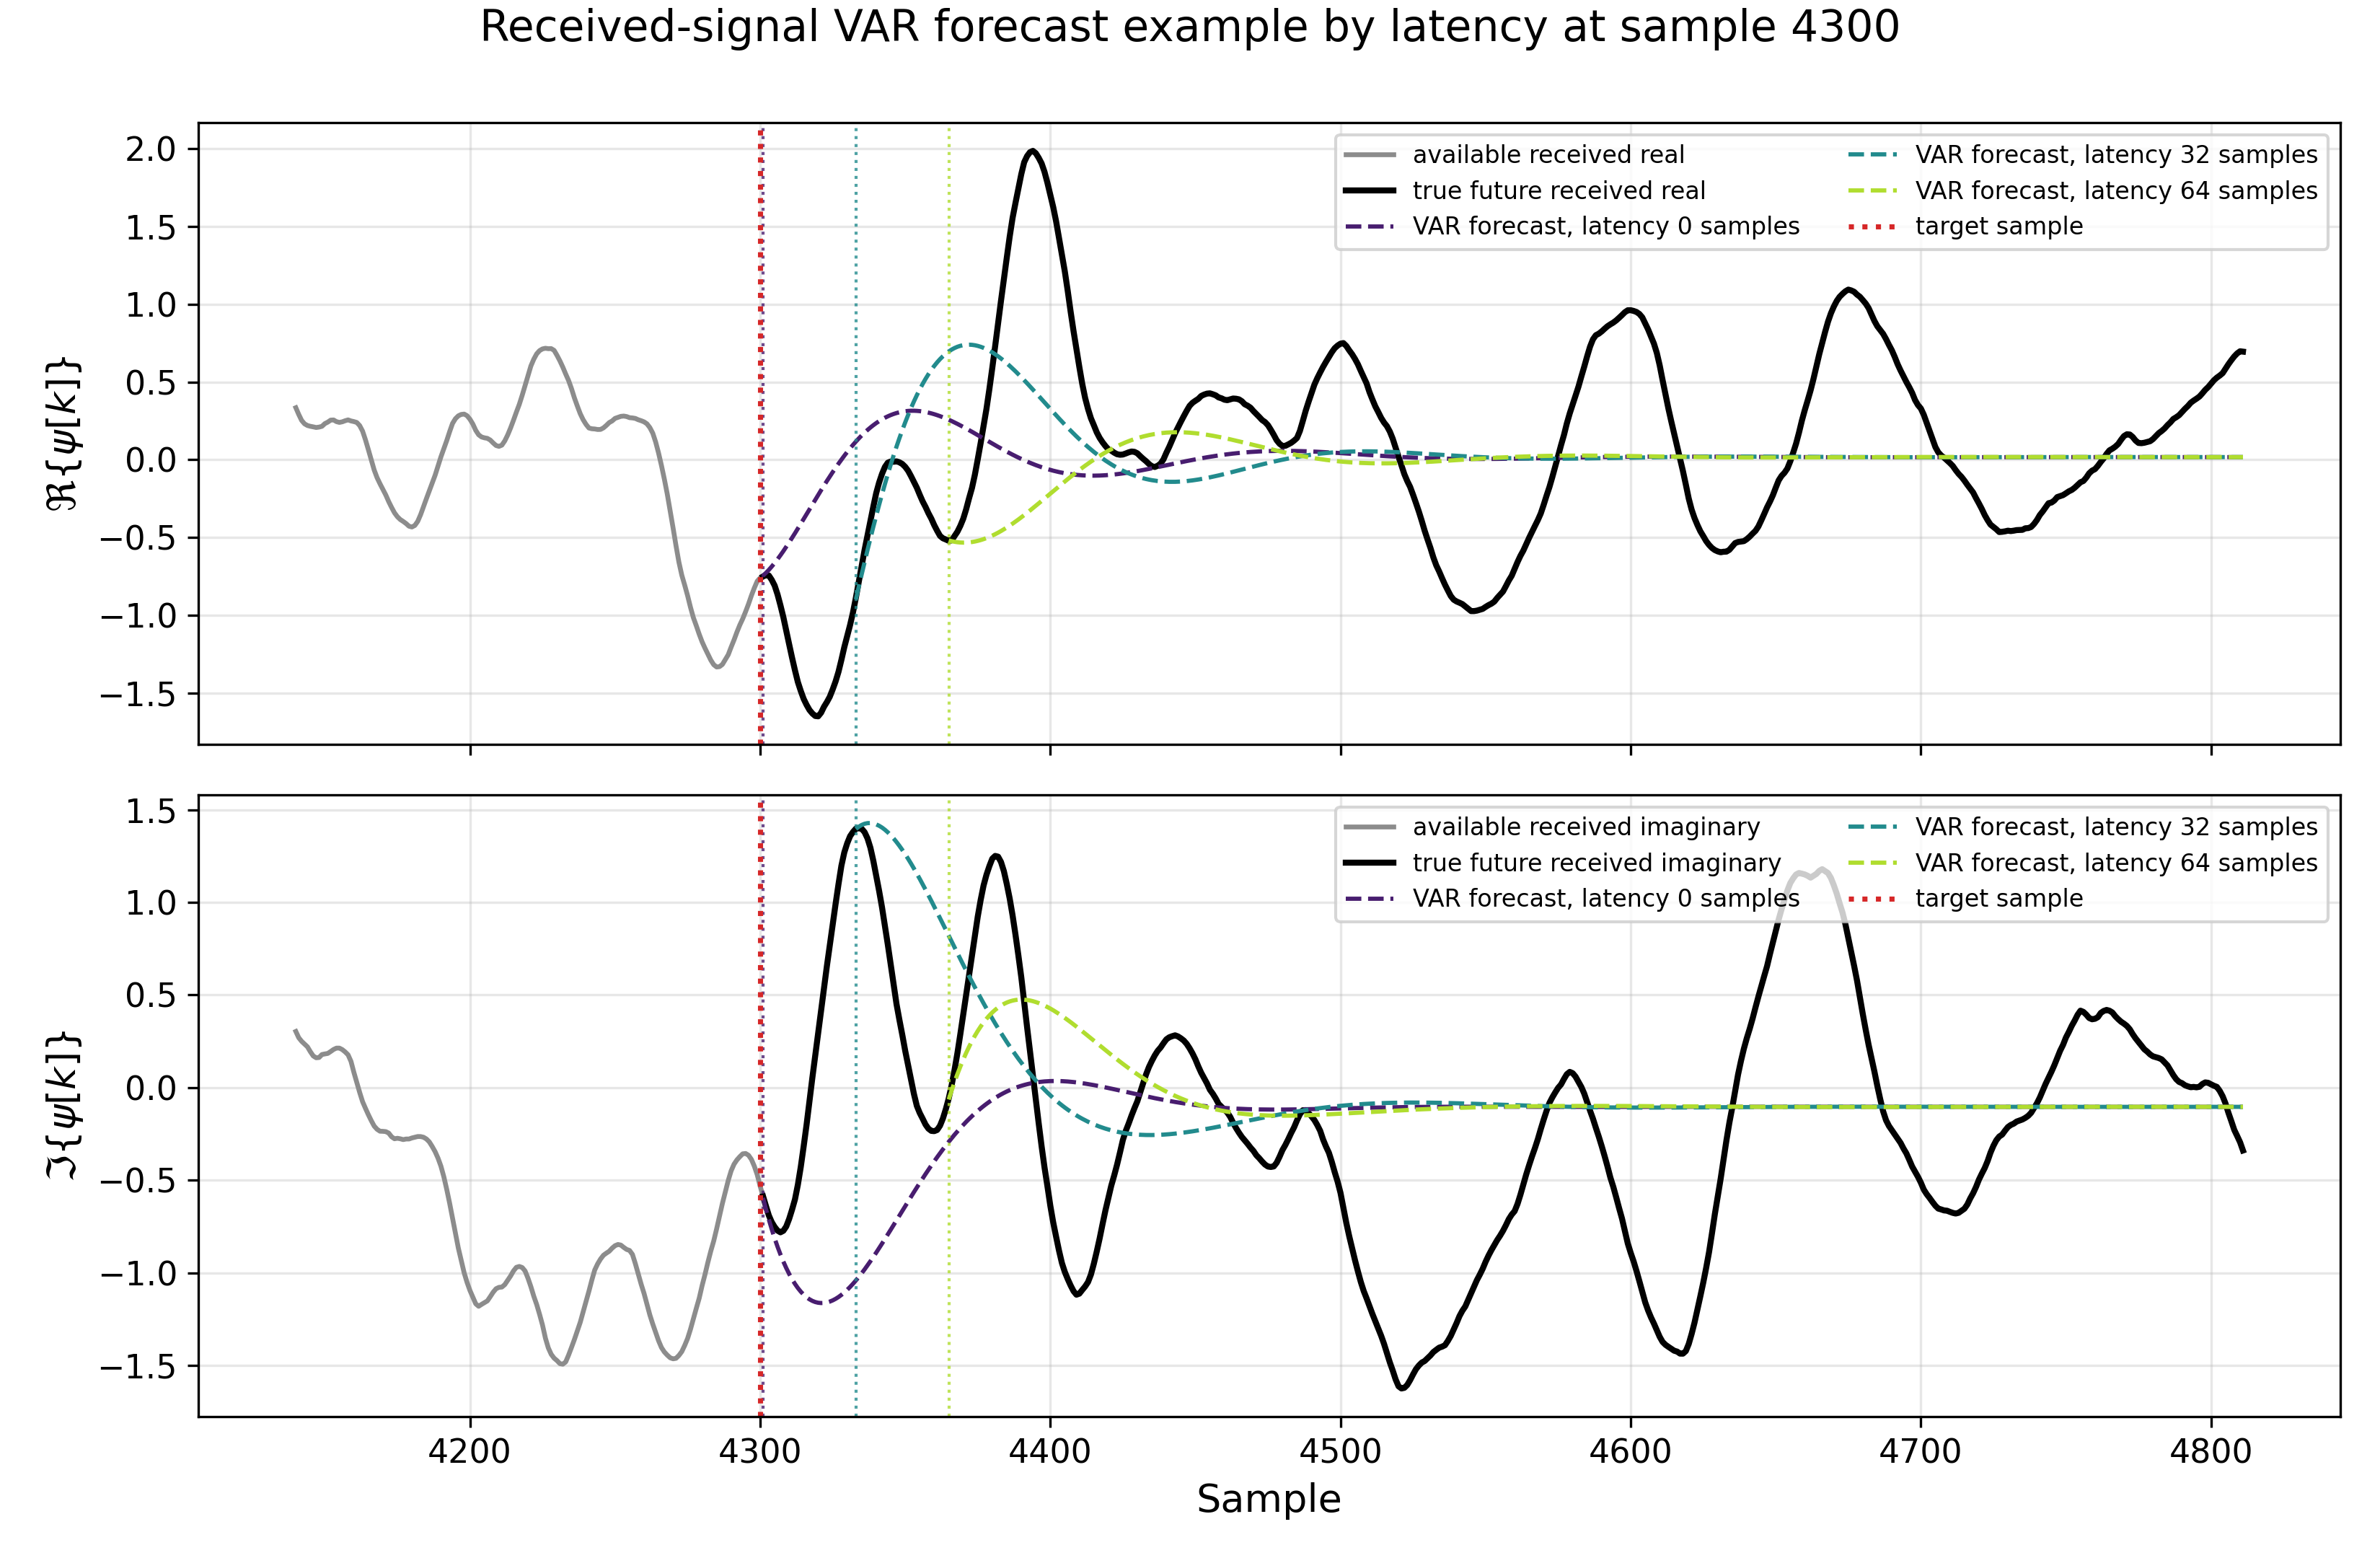

Source data for this figure (header and first rows):
sample, true_real, true_imag, real_imag_var_latency_0_forecast_real, real_imag_var_latency_0_forecast_imag, real_imag_var_latency_32_forecast_real, real_imag_var_latency_32_forecast_imag, real_imag_var_latency_64_forecast_real, real_imag_var_latency_64_forecast_imag
4301, -0.7508, -0.5867, -0.7445, -0.5956, , , , 
4302, -0.741, -0.6396, -0.7274, -0.6559, , , , 
4303, -0.7441, -0.6904, -0.7079, -0.7124, , , , 
4304, -0.7723, -0.7265, -0.6866, -0.765, , , , 
4305, -0.8089, -0.7525, -0.6637, -0.814, , , , 
4306, -0.8662, -0.7724, -0.6394, -0.8593, , , , 
4307, -0.9362, -0.7815, -0.614, -0.9011, , , , 
4308, -1.012, -0.7733, -0.5874, -0.9394, , , , 
4309, -1.1, -0.7499, -0.5598, -0.9744, , , , 
4310, -1.186, -0.7091, -0.5314, -1.006, , , , 
4311, -1.272, -0.6591, -0.5022, -1.035, , , , 
4312, -1.354, -0.6039, -0.4725, -1.06, , , , 
4313, -1.429, -0.5249, -0.4422, -1.082, , , , 
4314, -1.487, -0.4289, -0.4116, -1.102, , , , 
4315, -1.538, -0.3176, -0.3808, -1.118, , , , 
4316, -1.576, -0.2008, -0.3497, -1.132, , , , 
4317, -1.609, -0.07432, -0.3187, -1.143, , , , 
4318, -1.632, 0.05348, -0.2876, -1.152, , , , 
4319, -1.648, 0.1737, -0.2568, -1.158, , , , 
4320, -1.65, 0.2924, -0.2261, -1.162, , , , 
4321, -1.627, 0.4124, -0.1958, -1.163, , , , 
4322, -1.589, 0.5378, -0.1659, -1.163, , , , 
4323, -1.558, 0.6556, -0.1365, -1.16, , , , 
4324, -1.524, 0.7684, -0.1076, -1.156, , , , 
4325, -1.477, 0.8806, -0.0794, -1.149, , , , 
4326, -1.425, 0.9915, -0.05186, -1.141, , , , 
4327, -1.364, 1.098, -0.02507, -1.131, , , , 
4328, -1.287, 1.197, 0.00092, -1.119, , , , 
4329, -1.206, 1.269, 0.02605, -1.106, , , , 
4330, -1.134, 1.319, 0.05028, -1.092, , , , 
4331, -1.062, 1.357, 0.07357, -1.076, , , , 
4332, -0.9812, 1.38, 0.09589, -1.06, , , , 
4333, -0.8864, 1.398, 0.1172, -1.042, -0.8981, 1.396, , 
4334, -0.7853, 1.4, 0.1375, -1.022, -0.8164, 1.409, , 
4335, -0.682, 1.398, 0.1567, -1.003, -0.7362, 1.418, , 
4336, -0.5792, 1.379, 0.1748, -0.9817, -0.6577, 1.425, , 
4337, -0.4866, 1.346, 0.1918, -0.96, -0.5806, 1.428, , 
4338, -0.3947, 1.295, 0.2077, -0.9377, -0.5052, 1.428, , 
4339, -0.3015, 1.225, 0.2225, -0.9147, -0.4315, 1.426, , 
4340, -0.214, 1.144, 0.2362, -0.8912, -0.3597, 1.421, , 
4341, -0.1463, 1.062, 0.2487, -0.8671, -0.2898, 1.414, , 
4342, -0.09049, 0.9734, 0.2601, -0.8427, -0.2219, 1.404, , 
4343, -0.04576, 0.8739, 0.2705, -0.8179, -0.1562, 1.392, , 
4344, -0.01864, 0.7717, 0.2797, -0.7929, -0.09255, 1.378, , 
4345, -0.01091, 0.6644, 0.2878, -0.7676, -0.03114, 1.363, , 
4346, -0.0126, 0.5567, 0.2948, -0.7421, 0.02799, 1.345, , 
4347, -0.009946, 0.4508, 0.3008, -0.7166, 0.08482, 1.326, , 
4348, -0.0161, 0.3651, 0.3057, -0.691, 0.1393, 1.305, , 
4349, -0.027, 0.2838, 0.3096, -0.6655, 0.1914, 1.283, , 
4350, -0.04526, 0.198, 0.3125, -0.64, 0.2411, 1.26, , 
4351, -0.07052, 0.1207, 0.3144, -0.6146, 0.2883, 1.235, , 
4352, -0.1051, 0.04342, 0.3154, -0.5893, 0.3331, 1.209, , 
4353, -0.1425, -0.03441, 0.3155, -0.5643, 0.3755, 1.183, , 
4354, -0.1797, -0.09872, 0.3147, -0.5395, 0.4154, 1.155, , 
4355, -0.2249, -0.1372, 0.3131, -0.515, 0.4528, 1.127, , 
4356, -0.2674, -0.1678, 0.3106, -0.4908, 0.4878, 1.098, , 
4357, -0.3032, -0.1998, 0.3073, -0.467, 0.5204, 1.069, , 
4358, -0.3435, -0.2219, 0.3033, -0.4436, 0.5506, 1.038, , 
4359, -0.3786, -0.2338, 0.2986, -0.4206, 0.5784, 1.008, , 
4360, -0.4204, -0.2352, 0.2933, -0.398, 0.6038, 0.9771, , 
... 451 more rows
